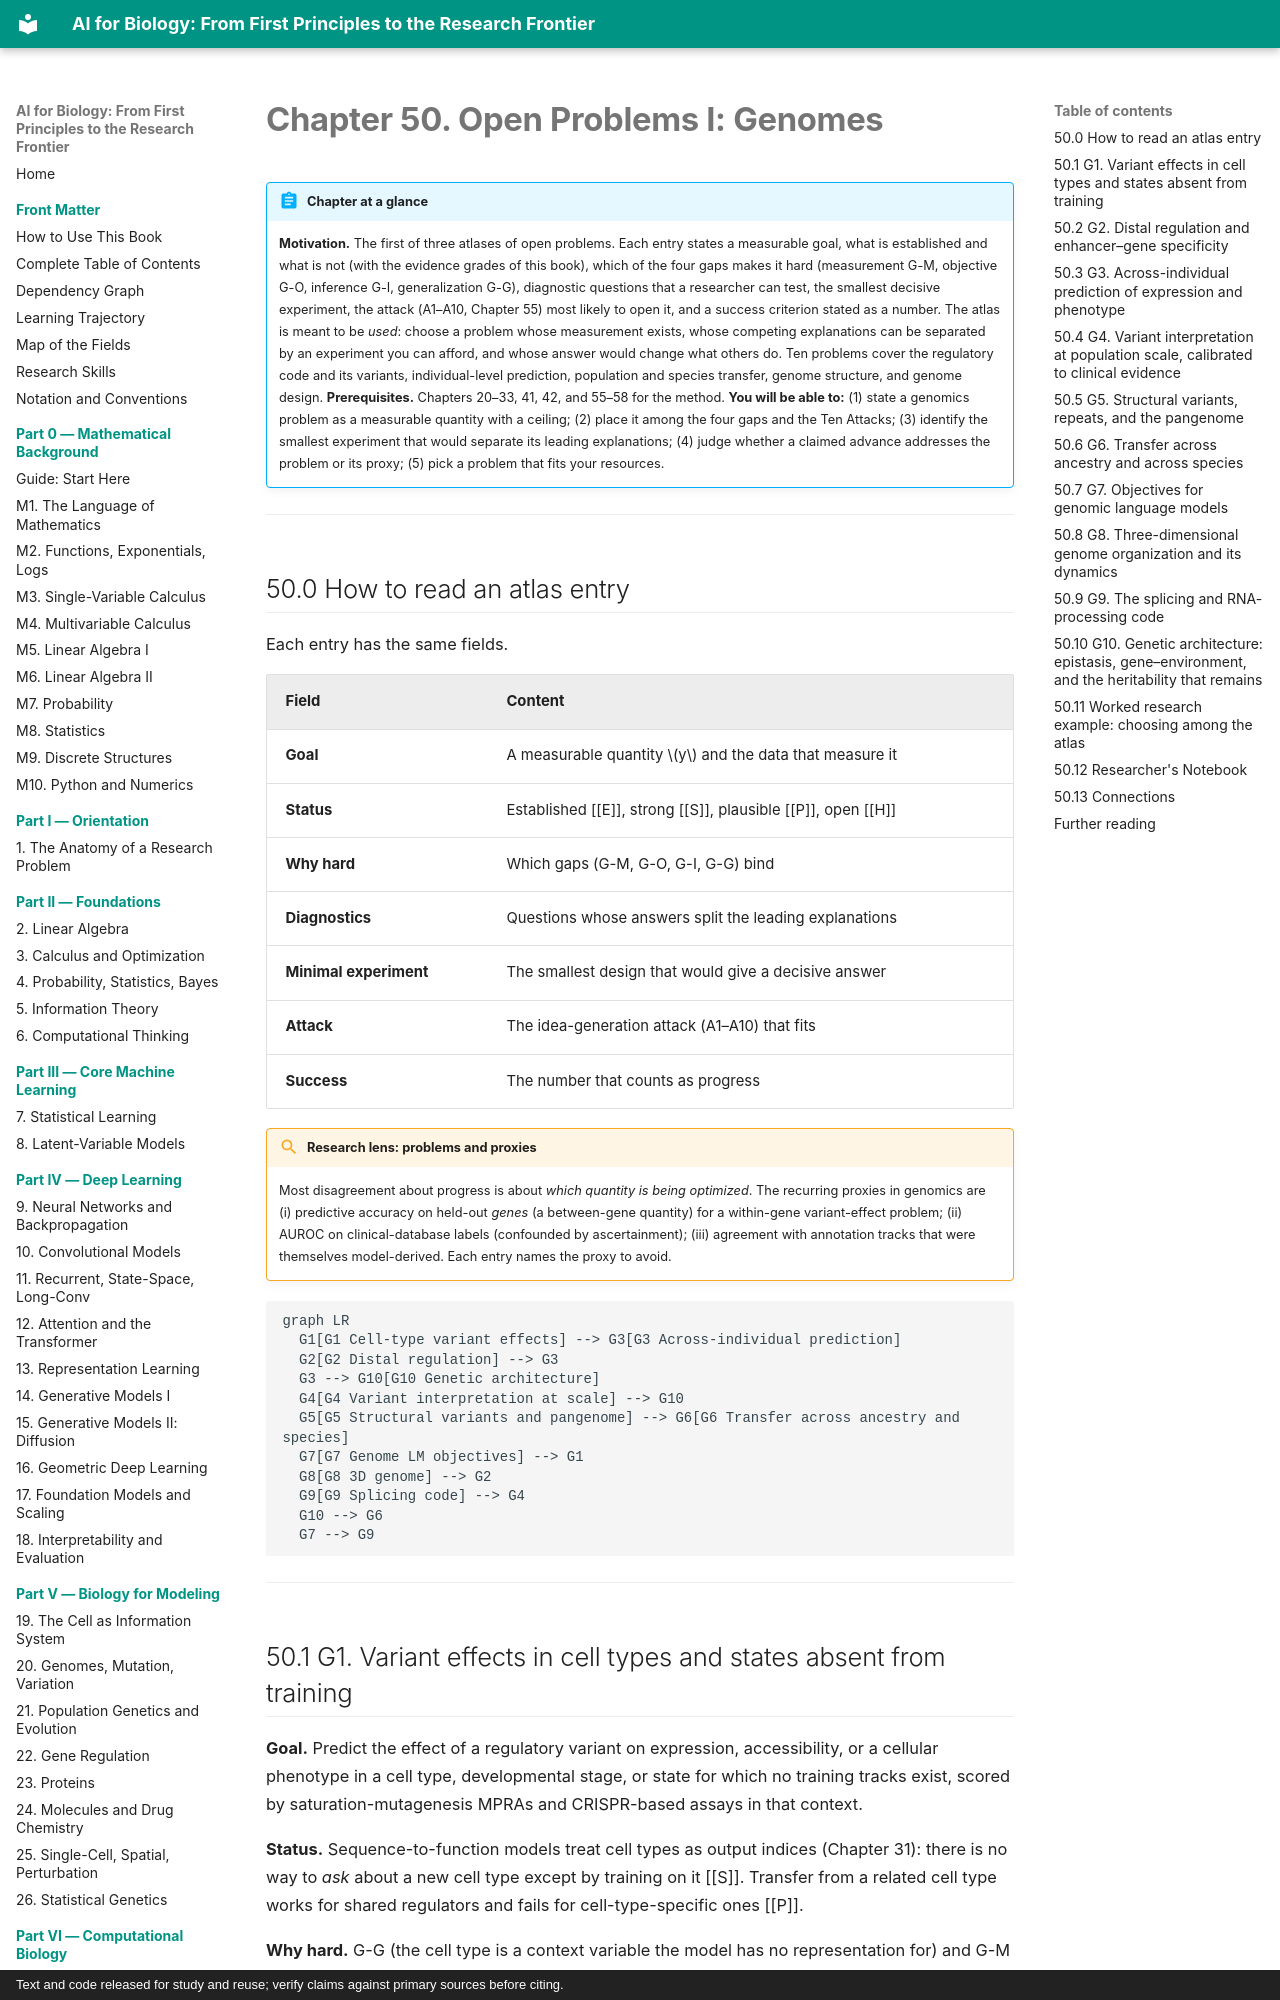

repository: namknnguyen/ai-for-biology-book · page: chapters/ch50-open-problems-genomes/index.html · generator: mkdocs · copyright: Text and code released for study and reuse; verify claims against primary sources before citing.

# Chapter 50. Open Problems I: Genomes

!!! abstract "Chapter at a glance"
    **Motivation.** The first of three atlases of open problems. Each entry states a measurable goal, what is established and what is not (with the evidence grades of this book), which of the four gaps makes it hard (measurement G-M, objective G-O, inference G-I, generalization G-G), diagnostic questions that a researcher can test, the smallest decisive experiment, the attack (A1–A10, Chapter 55) most likely to open it, and a success criterion stated as a number. The atlas is meant to be *used*: choose a problem whose measurement exists, whose competing explanations can be separated by an experiment you can afford, and whose answer would change what others do. Ten problems cover the regulatory code and its variants, individual-level prediction, population and species transfer, genome structure, and genome design.
    **Prerequisites.** Chapters 20–33, 41, 42, and 55–58 for the method.
    **You will be able to:** (1) state a genomics problem as a measurable quantity with a ceiling; (2) place it among the four gaps and the Ten Attacks; (3) identify the smallest experiment that would separate its leading explanations; (4) judge whether a claimed advance addresses the problem or its proxy; (5) pick a problem that fits your resources.

---

## 50.0 How to read an atlas entry

Each entry has the same fields.

| Field | Content |
|---|---|
| **Goal** | A measurable quantity $y$ and the data that measure it |
| **Status** | Established [[E]], strong [[S]], plausible [[P]], open [[H]] |
| **Why hard** | Which gaps (G-M, G-O, G-I, G-G) bind |
| **Diagnostics** | Questions whose answers split the leading explanations |
| **Minimal experiment** | The smallest design that would give a decisive answer |
| **Attack** | The idea-generation attack (A1–A10) that fits |
| **Success** | The number that counts as progress |

!!! lens "Research lens: problems and proxies"
    Most disagreement about progress is about *which quantity is being optimized*. The recurring proxies in genomics are (i) predictive accuracy on held-out *genes* (a between-gene quantity) for a within-gene variant-effect problem; (ii) AUROC on clinical-database labels (confounded by ascertainment); (iii) agreement with annotation tracks that were themselves model-derived. Each entry names the proxy to avoid.

```mermaid
graph LR
  G1[G1 Cell-type variant effects] --> G3[G3 Across-individual prediction]
  G2[G2 Distal regulation] --> G3
  G3 --> G10[G10 Genetic architecture]
  G4[G4 Variant interpretation at scale] --> G10
  G5[G5 Structural variants and pangenome] --> G6[G6 Transfer across ancestry and species]
  G7[G7 Genome LM objectives] --> G1
  G8[G8 3D genome] --> G2
  G9[G9 Splicing code] --> G4
  G10 --> G6
  G7 --> G9
```

---
